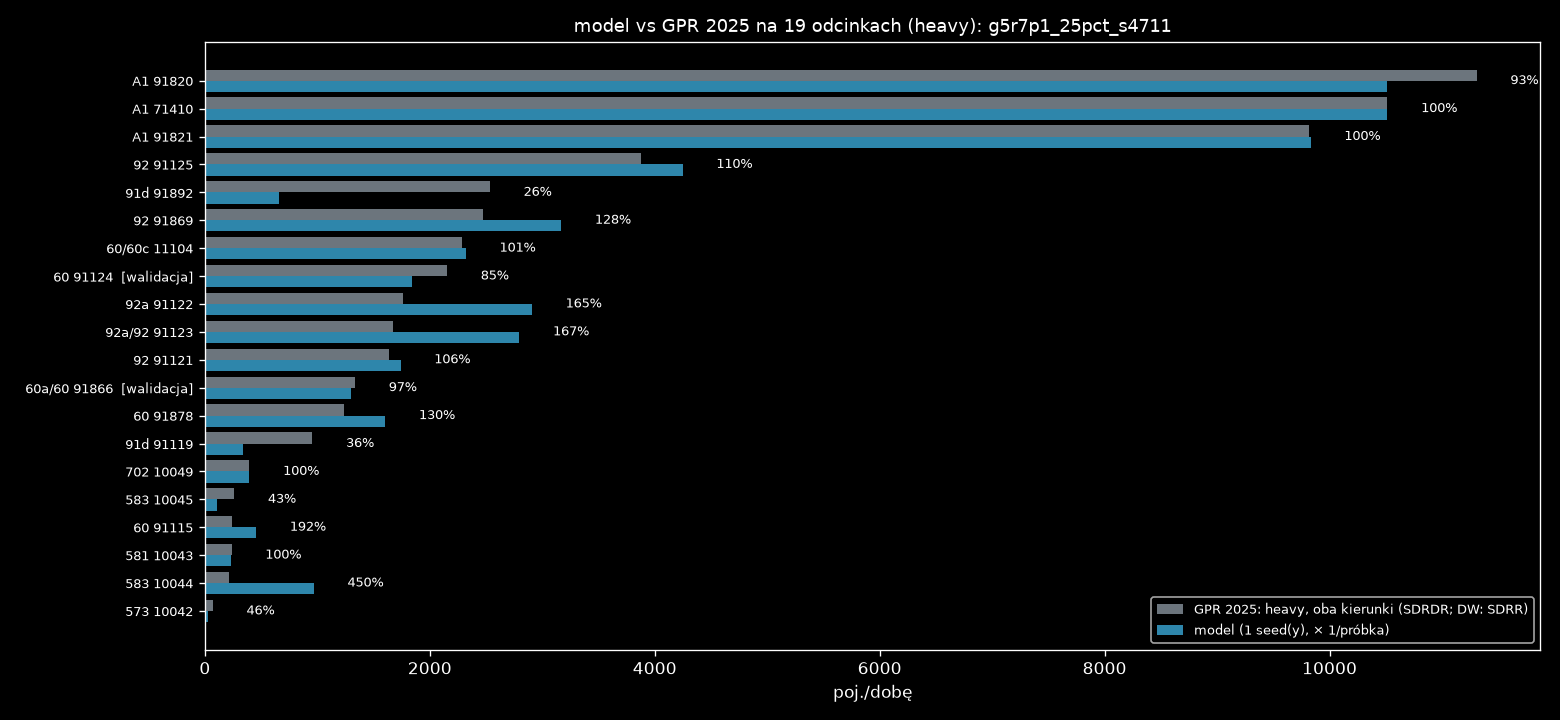

The data file committed next to this chart (first rows):
nr, droga, nazwa, rola, link, base_kind, gpr_all_dir, light_share, gpr_light_dir, model_dir, model_min, model_max, model_mieszk, model_przyj, model_wyjezdz, model_tlo, model_ciezkie, ratio, gap_light_dir
71410, A1, W. KOWAL /DK91/ - W. KUTNO PŁN. /DK60/, najblizszy, 4506143660003f, SDRDR, 13859, 0.373, 5167, 5168, 5168, 5168, 0.0, 20.0, 16.0, 8660, 5168, 1.0, -0.929
71410, A1, W. KOWAL /DK91/ - W. KUTNO PŁN. /DK60/, przeciwny, 12784695850001f, SDRDR, 14344, 0.373, 5348, 5344, 5344, 5344, 0.0, 20.0, 16.0, 8964, 5344, 0.999, 3.929
91820, A1, W. KUTNO PŁN. /DK60/ - W. KUTNO WSCH. /D…, najblizszy, 2908981330004f, SDRDR, 16241, 0.349, 5668, 5148, 5148, 5148, 0.0, 348.0, 140.0, 9512, 5148, 0.908, 519.6
91820, A1, W. KUTNO PŁN. /DK60/ - W. KUTNO WSCH. /D…, przeciwny, 2908981320004f, SDRDR, 16163, 0.349, 5640, 5364, 5364, 5364, 0.0, 404.0, 100.0, 9096, 5364, 0.951, 276.4
91821, A1, W. KUTNO WSCH. /DK92/ - W. PIĄTEK /DW703…, najblizszy, 2908962250003f, SDRDR, 16176, 0.295, 4779, 4784, 4784, 4784, 0.0, 24.0, 284.0, 11104, 4784, 1.001, -4.582
91821, A1, W. KUTNO WSCH. /DK92/ - W. PIĄTEK /DW703…, przeciwny, 2915802350003f, SDRDR, 17040, 0.295, 5035, 5048, 5048, 5048, 0.0, 24.0, 284.0, 11692, 5048, 1.003, -13.42
91115, 60, TOPOLA KRÓL. /DK91/ - KUTNO /OBWODNICA (…, najblizszy, 5284376810020r, SDRDR, 2288, 0.053, 120.2, 220.0, 220.0, 220.0, 0.0, 184.0, 88.0, 6980, 220.0, 1.83, -99.81
91115, 60, TOPOLA KRÓL. /DK91/ - KUTNO /OBWODNICA (…, przeciwny, 5284376810020f, SDRDR, 2243, 0.053, 117.8, 236.0, 236.0, 236.0, 0.0, 196.0, 88.0, 6976, 236.0, 2.003, -118.2
91124, 60, KUTNO /OBWODNICA 1: UL. OBJAZDOWA (DK92)…, najblizszy, 3177068500003f, SDRDR, 5306, 0.203, 1077, 1260, 1260, 1260, 588.0, 1344, 140.0, 8464, 1260, 1.17, -182.9
91124, 60, KUTNO /OBWODNICA 1: UL. OBJAZDOWA (DK92)…, przeciwny, 2446692050004f, SDRDR, 5299, 0.203, 1076, 580.0, 580.0, 580.0, 516.0, 1228, 128.0, 8644, 580.0, 0.539, 495.9
91866, 60a/60, KUTNO /OBWODNICA 2: DK92, DW702 - UL. SK…, najblizszy, 2485778070001r, SDRDR, 4139, 0.154, 635.9, 724.0, 724.0, 724.0, 248.0, 384.0, 44.0, 3020, 724.0, 1.139, -88.14
91866, 60a/60, KUTNO /OBWODNICA 2: DK92, DW702 - UL. SK…, przeciwny, 2485778070001f, SDRDR, 4550, 0.154, 699.1, 572.0, 572.0, 572.0, 236.0, 368.0, 44.0, 2900, 572.0, 0.818, 127.1
91878, 60, KUTNO /UL. SKRAJNA/ - W. KUTNO PŁN. /A1/, najblizszy, 2337913730002f, SDRDR, 4404, 0.141, 621.8, 756.0, 756.0, 756.0, 0.0, 220.0, 264.0, 4184, 756.0, 1.216, -134.2
91878, 60, KUTNO /UL. SKRAJNA/ - W. KUTNO PŁN. /A1/, przeciwny, 2337913730002r, SDRDR, 4343, 0.141, 613.2, 848.0, 848.0, 848.0, 0.0, 272.0, 236.0, 4124, 848.0, 1.383, -234.8
91892, 91d, KROŚNIEWICE /OBWODNICA 1: W. BŁONIE (DK9…, najblizszy, 3971697130020f, SDRDR, 3287, 0.395, 1299, 456.0, 456.0, 456.0, 0.0, 196.0, 8.0, 1284, 456.0, 0.351, 843.4
91892, 91d, KROŚNIEWICE /OBWODNICA 1: W. BŁONIE (DK9…, przeciwny, 11417907930005f, SDRDR, 3122, 0.395, 1235, 200.0, 200.0, 200.0, 0.0, 180.0, 8.0, 872.0, 200.0, 0.162, 1035
91119, 91d, KROŚNIEWICE /OBWODNICA 2: W. BARDZINEK (…, najblizszy, 535075590000f, SDRDR, 1127, 0.391, 440.8, 168.0, 168.0, 168.0, 0.0, 0.0, 0.0, 416.0, 168.0, 0.381, 272.8
91119, 91d, KROŚNIEWICE /OBWODNICA 2: W. BARDZINEK (…, przeciwny, 4224826410001f, SDRDR, 1314, 0.391, 514.2, 172.0, 172.0, 172.0, 0.0, 0.0, 0.0, 368.0, 172.0, 0.335, 342.2
91121, 92, CHODÓW - KROŚNIEWICE /W. BARDZINEK (DK91…, najblizszy, 3016672060001f, SDRDR, 2345, 0.345, 809.2, 840.0, 840.0, 840.0, 0.0, 172.0, 8.0, 1796, 840.0, 1.038, -30.84
91121, 92, CHODÓW - KROŚNIEWICE /W. BARDZINEK (DK91…, przeciwny, 3016672060001r, SDRDR, 2394, 0.345, 825.8, 900.0, 900.0, 900.0, 0.0, 176.0, 8.0, 1940, 900.0, 1.09, -74.16
91122, 92a, KROŚNIEWICE /OBWODNICA: W. BŁONIE (DK91)…, najblizszy, 3016639930001f, SDRDR, 2785, 0.332, 925.1, 1540, 1540, 1540, 0.0, 524.0, 24.0, 3208, 1540, 1.665, -614.9
91122, 92a, KROŚNIEWICE /OBWODNICA: W. BŁONIE (DK91)…, przeciwny, 4510873690000f, SDRDR, 2508, 0.332, 832.9, 1368, 1368, 1368, 0.0, 452.0, 20.0, 4760, 1368, 1.642, -535.1
91123, 92a/92, KROŚNIEWICE /DW581/ - KUTNO /DK60/, najblizszy, 2059715680002f, SDRDR, 3425, 0.241, 826.8, 1272, 1272, 1272, 0.0, 684.0, 60.0, 5436, 1272, 1.538, -445.2
91123, 92a/92, KROŚNIEWICE /DW581/ - KUTNO /DK60/, przeciwny, 4619668920011f, SDRDR, 3492, 0.241, 843.2, 1524, 1524, 1524, 0.0, 740.0, 60.0, 5872, 1524, 1.807, -680.8
91869, 92, KUTNO /DK60, DW702/ - W. KUTNO WSCH. /A1…, najblizszy, 4496570650002f, SDRDR, 5593, 0.219, 1223, 1512, 1512, 1512, 0.0, 1368, 672.0, 5000, 1512, 1.237, -289.3
91869, 92, KUTNO /DK60, DW702/ - W. KUTNO WSCH. /A1…, przeciwny, 4461609300002f, SDRDR, 5716, 0.219, 1249, 1656, 1656, 1656, 8.0, 1508, 640.0, 4408, 1656, 1.325, -406.7
91125, 92, W. KUTNO WSCH. /A1/ - BEDLNO /DW583/, najblizszy, 5011849660001f, SDRDR, 5104, 0.378, 1927, 2100, 2100, 2100, 0.0, 1024, 444.0, 3656, 2100, 1.09, -172.6
91125, 92, W. KUTNO WSCH. /A1/ - BEDLNO /DW583/, przeciwny, 4909889060000f, SDRDR, 5158, 0.378, 1948, 2148, 2148, 2148, 0.0, 916.0, 436.0, 3496, 2148, 1.103, -200.4
10042, 573, KAMIENIEC - GR. WOJ. (ŁÓDZKIE) - ŻYCHLIN…, najblizszy, 2835770890014r, SDRR, 924.5, 0.038, 35.0, 16.0, 16.0, 16.0, 0.0, 0.0, 0.0, 568.0, 16.0, 0.457, 19.0
10042, 573, KAMIENIEC - GR. WOJ. (ŁÓDZKIE) - ŻYCHLIN…, przeciwny, 2835770890014f, SDRR, 924.5, 0.038, 35.0, 16.0, 16.0, 16.0, 0.0, 0.0, 0.0, 548.0, 16.0, 0.457, 19.0
10043, 581, ŁANIĘTA /GR. WOJ. (ŁÓDZKIE)/ - KROŚNIEWI…, najblizszy, 2296014200004f, SDRR, 1168, 0.101, 118.5, 120.0, 120.0, 120.0, 0.0, 68.0, 0.0, 1024, 120.0, 1.013, -1.5
10043, 581, ŁANIĘTA /GR. WOJ. (ŁÓDZKIE)/ - KROŚNIEWI…, przeciwny, 2296014200004r, SDRR, 1168, 0.101, 118.5, 116.0, 116.0, 116.0, 0.0, 96.0, 0.0, 1708, 116.0, 0.979, 2.5
10044, 583, BEDLNO /DK92/ - DOBRZELIN /UL. NARUTOWIC…, najblizszy, 12054176470011f, SDRR, 1860, 0.058, 107.5, 536.0, 536.0, 536.0, 0.0, 420.0, 68.0, 3016, 536.0, 4.986, -428.5
10044, 583, BEDLNO /DK92/ - DOBRZELIN /UL. NARUTOWIC…, przeciwny, 12054176470011r, SDRR, 1860, 0.058, 107.5, 432.0, 432.0, 432.0, 0.0, 432.0, 64.0, 2968, 432.0, 4.019, -324.5
10045, 583, DOBRZELIN /UL. NARUTOWICZA (DW583)/ - ŻY…, najblizszy, 13369519080005f, SDRR, 3567, 0.037, 130.5, 48.0, 48.0, 48.0, 0.0, 156.0, 0.0, 1120, 48.0, 0.368, 82.5
10045, 583, DOBRZELIN /UL. NARUTOWICZA (DW583)/ - ŻY…, przeciwny, 13369519080005r, SDRR, 3567, 0.037, 130.5, 64.0, 64.0, 64.0, 0.0, 208.0, 4.0, 1456, 64.0, 0.49, 66.5
10049, 702, KUTNO (DK92) - PIĄTEK /UL. ŁĘCZYCKA (DW7…, najblizszy, 2497842320002r, SDRR, 1864, 0.106, 197.5, 192.0, 192.0, 192.0, 0.0, 204.0, 72.0, 1424, 192.0, 0.972, 5.5
10049, 702, KUTNO (DK92) - PIĄTEK /UL. ŁĘCZYCKA (DW7…, przeciwny, 2497842320002f, SDRR, 1864, 0.106, 197.5, 204.0, 204.0, 204.0, 0.0, 204.0, 72.0, 1440, 204.0, 1.033, -6.5
11104, 60/60c, W. KUTNO PŁN. /A1/ - GOSTYNIN /OBWODNICA…, najblizszy, 2934227590005f, SDRDR, 4893, 0.235, 1149, 1164, 1164, 1164, 0.0, 204.0, 52.0, 3852, 1164, 1.013, -15.29
11104, 60/60c, W. KUTNO PŁN. /A1/ - GOSTYNIN /OBWODNICA…, przeciwny, 2934227590005r, SDRDR, 4844, 0.235, 1137, 1156, 1156, 1156, 0.0, 204.0, 52.0, 3800, 1156, 1.016, -18.71
